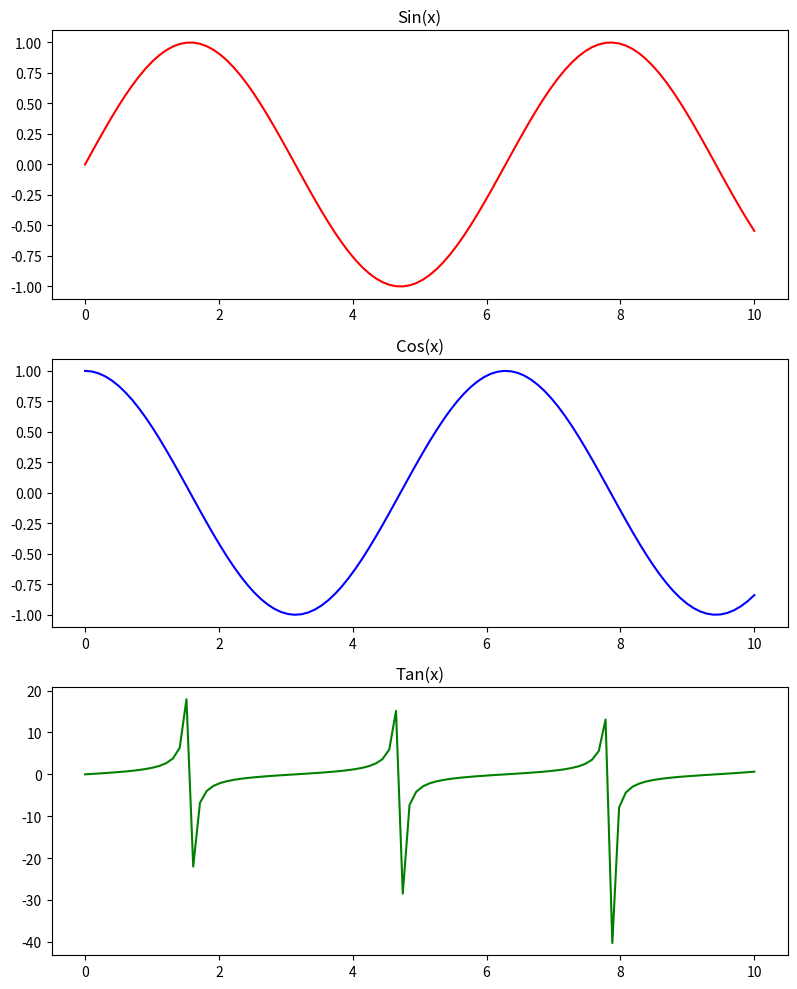

Generate this figure with matplotlib:
import matplotlib.pyplot as plt
import numpy as np

# Generate some data
x = np.linspace(0, 10, 100)
y1 = np.sin(x)
y2 = np.cos(x)
y3 = np.tan(x)

# Create subplots
fig, axs = plt.subplots(3, 1, figsize=(8, 10))

# Plot data on each subplot
axs[0].plot(x, y1, color='red')
axs[0].set_title('Sin(x)')

axs[1].plot(x, y2, color='blue')
axs[1].set_title('Cos(x)')

axs[2].plot(x, y3, color='green')
axs[2].set_title('Tan(x)')

# Adjust spacing between subplots
plt.tight_layout()

# Display the figure
plt.show()
